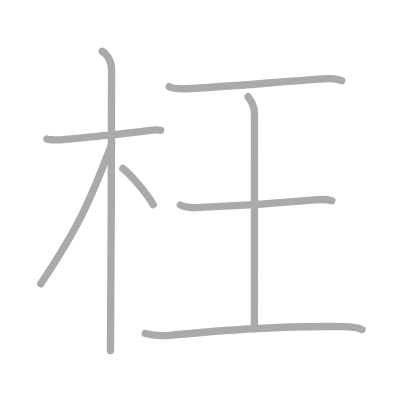
t = 0.00 s
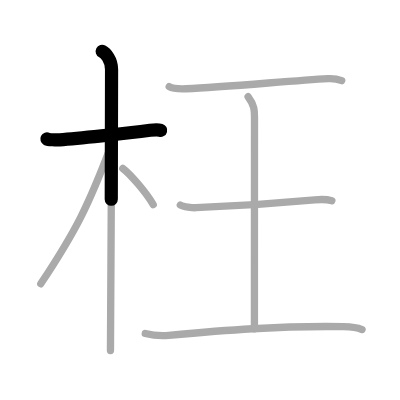
t = 1.50 s
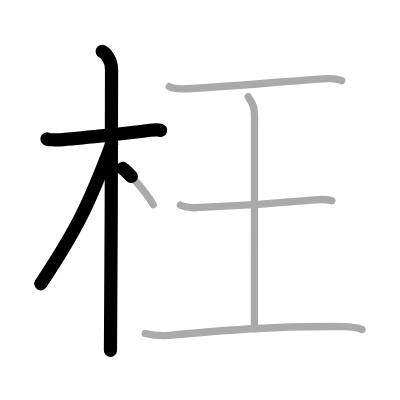
t = 3.25 s
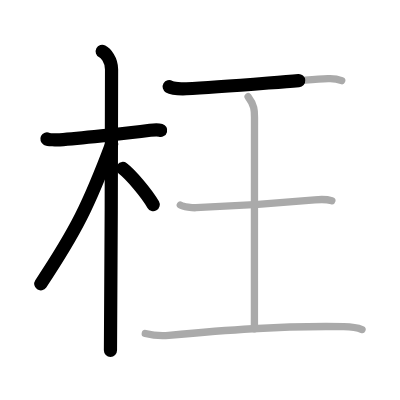
t = 4.75 s
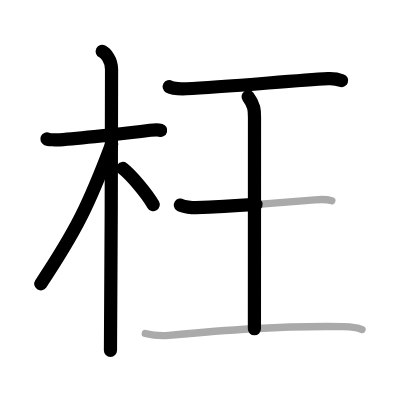
t = 6.50 s
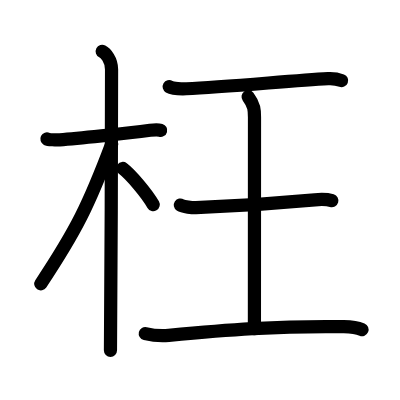
t = 8.00 s

The animated SVG that drew these frames (rendered in a browser with its animation timeline set to each time). Animation: 8 SMIL elements (animate=8); one cycle of 8.00 s.

<?xml version="1.0" standalone="no"?>
<!DOCTYPE svg PUBLIC "-//W3C//DTD SVG 1.1//EN"   "http://www.w3.org/Graphics/SVG/1.1/DTD/svg11.dtd">
<svg width="400px" height="400px"  version="1.1" xmlns="http://www.w3.org/2000/svg">
  <defs>
    <marker id="Triangle" viewBox="0 0 10 10" refX="0" refY="5" markerUnits="strokeWidth" markerWidth="3" style="stroke-opacity:0%;fill:#aaaaaa;" markerHeight="2" orient="auto">
      <path d="M 0 0 L 10 5 L 0 10 z" />
    </marker>
    
    <marker id="Arrow" viewBox="0 0 10 10" refX="5" refY="5" markerUnits="strokeWidth" markerWidth="1.8" style="stroke-opacity:0%;fill:#770000;" markerHeight="2" orient="auto">
      <path d="M 0 4 L 6 4 L 4 1 L 10 5 L 4 9 L 6 6 L 0 6 z" />
        <circle cx="5" cy="5" r="5" />
      </marker>
    
    <marker id="TriangleRed" viewBox="0 0 10 10" refX="0" refY="5" markerUnits="strokeWidth" markerWidth="3" style="stroke-opacity:0%;fill:#CC0000;" markerHeight="2" orient="auto">
      <path d="M 0 0 L 10 5 L 0 10 z" />
    </marker>
    
    <marker id="ArrowRed" viewBox="0 0 10 10" refX="5" refY="5" markerUnits="strokeWidth" markerWidth="1.8" style="stroke-opacity:0%;fill:#CC0000;" markerHeight="2" orient="auto">
      <path d="M 0 4 L 6 4 L 4 1 L 10 5 L 4 9 L 6 6 L 0 6 z" />
        <circle cx="5" cy="5" r="5" />
      </marker>
    
  </defs>
  
  <path style="fill:#ffffff; fill-opacity:100%; fill-rule:evenodd; stroke-width:0;" d="M 0 0 L 400px 0 L 400px 400px L 0 400px L 0 0" />

  <g transform="scale(3.6697247706422 3.6697247706422)">
<path style="fill:none; fill-opacity:0%; fill-rule:evenodd; stroke:#aaaaaa; stroke-opacity:100%; stroke-width: 1.5pt; stroke-linejoin:round; stroke-linecap:round;" d="M12.78 37.87c0.36 0.18 2.51 0.31 3.48 0.24c4.14-0.31 17.99-1.68 24.65-2.6c0.96-0.13 2.26-0.18 2.87 0"></path>
<path style="fill:none; fill-opacity:0%; fill-rule:evenodd; stroke:#aaaaaa; stroke-opacity:100%; stroke-width: 1.5pt; stroke-linejoin:round; stroke-linecap:round;" d="M27.86 14c0.91 0.47 2.54 2.25 2.54 4.92c0 0.95-0.12 70.75-0.3 76.58"></path>
<path style="fill:none; fill-opacity:0%; fill-rule:evenodd; stroke:#aaaaaa; stroke-opacity:100%; stroke-width: 1.5pt; stroke-linejoin:round; stroke-linecap:round;" d="M30.44 39.28c-6.23 16.56-9.69 23.56-19.33 38.06"></path>
<path style="fill:none; fill-opacity:0%; fill-rule:evenodd; stroke:#aaaaaa; stroke-opacity:100%; stroke-width: 1.5pt; stroke-linejoin:round; stroke-linecap:round;" d="M33.47 45.9c2.12 1.59 6.49 6.76 8.28 9.85"></path>
<path style="fill:none; fill-opacity:0%; fill-rule:evenodd; stroke:#aaaaaa; stroke-opacity:100%; stroke-width: 1.5pt; stroke-linejoin:round; stroke-linecap:round;" d="M46.11 23.63c0.88 0.52 3.75 0.58 4.65 0.55c10.64-0.4 28.62-2.22 38.62-2.76c1.36-0.07 2.6 0.1 3.73 0.54"></path>
<path style="fill:none; fill-opacity:0%; fill-rule:evenodd; stroke:#aaaaaa; stroke-opacity:100%; stroke-width: 1.5pt; stroke-linejoin:round; stroke-linecap:round;" d="M67.61 26.36c1.74 2.33 1.74 3.73 1.74 5.6c0 13.06-0.02 36.71-0.02 57.64"></path>
<path style="fill:none; fill-opacity:0%; fill-rule:evenodd; stroke:#aaaaaa; stroke-opacity:100%; stroke-width: 1.5pt; stroke-linejoin:round; stroke-linecap:round;" d="M49.14 55.87c0.79 0.52 3.41 0.76 4.23 0.73c8.63-0.35 22.47-1.23 32.41-2.15c0.99-0.09 3.17-0.21 4.65 0.24"></path>
<path style="fill:none; fill-opacity:0%; fill-rule:evenodd; stroke:#aaaaaa; stroke-opacity:100%; stroke-width: 1.5pt; stroke-linejoin:round; stroke-linecap:round;" d="M39.59 90.89c1.47 0.36 4.06 0.72 6.38 0.5c14.93-1.4 30.07-2.65 47.72-2.37c1.84 0.03 4.04 0.4 4.96 0.78"></path>

<path style="fill:none; fill-opacity:0%; fill-rule:evenodd; stroke:#000000; stroke-opacity:100%; stroke-width: 2.7pt; stroke-linejoin:round; stroke-linecap:round;" d="M12.78 37.87c0.36 0.18 2.51 0.31 3.48 0.24c4.14-0.31 17.99-1.68 24.65-2.6c0.96-0.13 2.26-0.18 2.87 0" pathLength="100" stroke-dashoffset="100" stroke-dasharray="100 105"><animate id="dashAnim1" attributeName="stroke-dashoffset" from="100" to="0" dur="1s" calcMode="linear" fill="freeze"/></path>
<path style="fill:none; fill-opacity:0%; fill-rule:evenodd; stroke:#000000; stroke-opacity:100%; stroke-width: 2.7pt; stroke-linejoin:round; stroke-linecap:round;" d="M27.86 14c0.91 0.47 2.54 2.25 2.54 4.92c0 0.95-0.12 70.75-0.3 76.58" pathLength="100" stroke-dashoffset="100" stroke-dasharray="100 105"><animate id="dashAnim2" attributeName="stroke-dashoffset" from="100" to="0" dur="1s" calcMode="linear" begin="dashAnim1.end" fill="freeze"/></path>
<path style="fill:none; fill-opacity:0%; fill-rule:evenodd; stroke:#000000; stroke-opacity:100%; stroke-width: 2.7pt; stroke-linejoin:round; stroke-linecap:round;" d="M30.44 39.28c-6.23 16.56-9.69 23.56-19.33 38.06" pathLength="100" stroke-dashoffset="100" stroke-dasharray="100 105"><animate id="dashAnim3" attributeName="stroke-dashoffset" from="100" to="0" dur="1s" calcMode="linear" begin="dashAnim2.end" fill="freeze"/></path>
<path style="fill:none; fill-opacity:0%; fill-rule:evenodd; stroke:#000000; stroke-opacity:100%; stroke-width: 2.7pt; stroke-linejoin:round; stroke-linecap:round;" d="M33.47 45.9c2.12 1.59 6.49 6.76 8.28 9.85" pathLength="100" stroke-dashoffset="100" stroke-dasharray="100 105"><animate id="dashAnim4" attributeName="stroke-dashoffset" from="100" to="0" dur="1s" calcMode="linear" begin="dashAnim3.end" fill="freeze"/></path>
<path style="fill:none; fill-opacity:0%; fill-rule:evenodd; stroke:#000000; stroke-opacity:100%; stroke-width: 2.7pt; stroke-linejoin:round; stroke-linecap:round;" d="M46.11 23.63c0.88 0.52 3.75 0.58 4.65 0.55c10.64-0.4 28.62-2.22 38.62-2.76c1.36-0.07 2.6 0.1 3.73 0.54" pathLength="100" stroke-dashoffset="100" stroke-dasharray="100 105"><animate id="dashAnim5" attributeName="stroke-dashoffset" from="100" to="0" dur="1s" calcMode="linear" begin="dashAnim4.end" fill="freeze"/></path>
<path style="fill:none; fill-opacity:0%; fill-rule:evenodd; stroke:#000000; stroke-opacity:100%; stroke-width: 2.7pt; stroke-linejoin:round; stroke-linecap:round;" d="M67.61 26.36c1.74 2.33 1.74 3.73 1.74 5.6c0 13.06-0.02 36.71-0.02 57.64" pathLength="100" stroke-dashoffset="100" stroke-dasharray="100 105"><animate id="dashAnim6" attributeName="stroke-dashoffset" from="100" to="0" dur="1s" calcMode="linear" begin="dashAnim5.end" fill="freeze"/></path>
<path style="fill:none; fill-opacity:0%; fill-rule:evenodd; stroke:#000000; stroke-opacity:100%; stroke-width: 2.7pt; stroke-linejoin:round; stroke-linecap:round;" d="M49.14 55.87c0.79 0.52 3.41 0.76 4.23 0.73c8.63-0.35 22.47-1.23 32.41-2.15c0.99-0.09 3.17-0.21 4.65 0.24" pathLength="100" stroke-dashoffset="100" stroke-dasharray="100 105"><animate id="dashAnim7" attributeName="stroke-dashoffset" from="100" to="0" dur="1s" calcMode="linear" begin="dashAnim6.end" fill="freeze"/></path>
<path style="fill:none; fill-opacity:0%; fill-rule:evenodd; stroke:#000000; stroke-opacity:100%; stroke-width: 2.7pt; stroke-linejoin:round; stroke-linecap:round;" d="M39.59 90.89c1.47 0.36 4.06 0.72 6.38 0.5c14.93-1.4 30.07-2.65 47.72-2.37c1.84 0.03 4.04 0.4 4.96 0.78" pathLength="100" stroke-dashoffset="100" stroke-dasharray="100 105"><animate id="dashAnim8" attributeName="stroke-dashoffset" from="100" to="0" dur="1s" calcMode="linear" begin="dashAnim7.end" fill="freeze"/></path>

</g>

</svg>  
          
